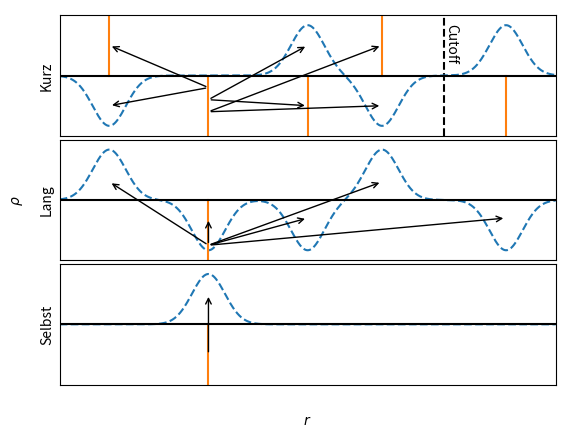

Recreate this plot in Python.
#!/usr/bin/env ptyhon3

import matplotlib.pyplot as plt
import numpy as np


def gauss(x, q):
    return lambda xi: q * ETA / (2 * np.pi) * np.exp(-((ETA * (xi - x)) ** 2 / 2))


CUTOFF = 9.5
atoms = [(3, 1), (7, -1), (11, -1), (14, 1), (19, -1)]  # x coordinate, charge
ETA = 1.5
YMAX = 1.2 * ETA / (2 * np.pi)
fig, axs = plt.subplots(3, 1, sharex=True, sharey=True)


### arrows
base_atom_i = 1
base_atom = atoms[base_atom_i]  # index of atom to draw from
# short range
x = base_atom[0]
# short range
for x_cut in [x + CUTOFF]:
    axs[0].plot((x_cut, x_cut), (-YMAX, YMAX), "k--")
    axs[0].text(x_cut, YMAX / 4, "Cutoff", rotation=270)
other_atoms = [a for a in atoms if a != base_atom]  # if a != base_atom]
for i, a in enumerate(other_atoms):
    if abs(a[0] - x) < CUTOFF:
        y = base_atom[1] * YMAX * ((i + 1) / (len(other_atoms) + 1))
        prop = {"arrowstyle": "->", "lw": 1, "color": "black"}
        axs[0].annotate(
            "",
            xy=(a[0], -a[1] * YMAX / 2),
            xytext=(x, y),
            arrowprops=prop,
        )
        axs[0].annotate(
            "",
            xy=(a[0], a[1] * YMAX / 2),
            xytext=(x, y),
            arrowprops=prop,
        )
# long range
y = base_atom[1] * YMAX / 2
prop = {"arrowstyle": "->", "lw": 1, "color": "black"}
for a in atoms:
    axs[1].annotate(
        "",
        xy=(a[0], a[1] * YMAX * 0.3),
        xytext=(x, y * 1.5),
        arrowprops=prop,
    )
# self interaction
axs[2].annotate(
    "",
    xy=(x, -y),
    xytext=(x, y),
    arrowprops=prop,
)

### charges
# gaussian charge densities
xmargin = 2
x_values = np.linspace(atoms[0][0] - xmargin, atoms[-1][0] + xmargin, 1000)
ys_long = np.zeros(x_values.shape)
ys_short = np.zeros(x_values.shape)
for i, (x, q) in enumerate(atoms):
    g = gauss(x, -q)
    ys_long -= g(x_values)
    if i != base_atom_i:
        ys_short += g(x_values)
axs[0].plot(x_values, ys_short, "--", color="tab:blue")
axs[1].plot(x_values, ys_long, "--", color="tab:blue")
g = gauss(base_atom[0], -base_atom[1])
axs[2].plot(
    x_values, gauss(base_atom[0], -base_atom[1])(x_values), "--", color="tab:blue"
)
# point charges
for i, (x, q) in enumerate(atoms):
    axs[0].plot([x, x], [0, q * YMAX], color="tab:orange")
axs[1].plot([base_atom[0], base_atom[0]], [0, base_atom[1] * YMAX], color="tab:orange")
axs[2].plot([base_atom[0], base_atom[0]], [0, base_atom[1] * YMAX], color="tab:orange")

# subplot settings
for ax in axs:
    ax.plot([x_values[0], x_values[-1]], [0, 0], color="black")

    ax.set_xlim(x_values[0], x_values[-1])
    ax.set_ylim(-YMAX, YMAX)
    ax.tick_params(
        which="both",  # both major and minor ticks are affected
        bottom=False,
        top=False,
        labelbottom=False,
        left=False,
        right=False,
        labelleft=False,
    )

# plot settings
for ax, title in zip(axs, ["Kurz", "Lang", "Selbst"]):
    ax.set_ylabel(title)
fig.add_subplot(111, frameon=False)
plt.tick_params(
    labelcolor="none", which="both", top=False, bottom=False, left=False, right=False
)
plt.xlabel(r"$r$")
plt.ylabel(r"$\rho$")
plt.subplots_adjust(wspace=0, hspace=0.03)

plt.savefig("ewald_charges.eps", format="eps")
